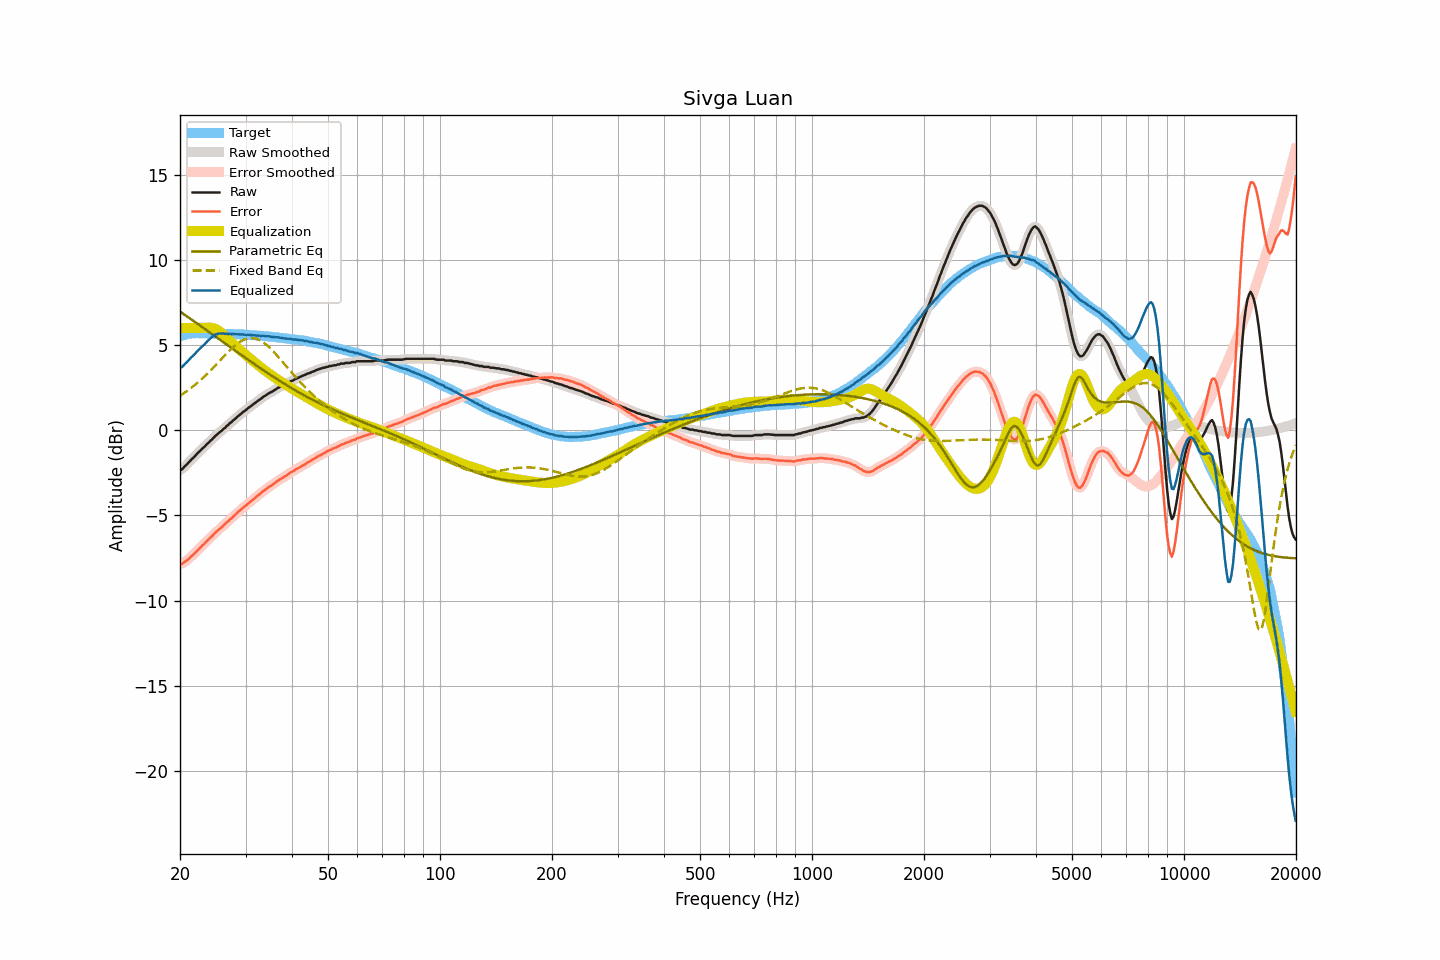

The data file committed next to this chart (first rows):
frequency, raw, smoothed, error, error_smoothed, equalization, parametric_eq, fixed_band_eq, equalized_raw, equalized_smoothed, target
20.00, -2.32, -2.34, -7.84, -7.86, 6.00, 6.96, 2.03, 3.68, 3.66, 5.52
20.20, -2.31, -2.28, -7.86, -7.83, 6.00, 6.90, 2.09, 3.69, 3.72, 5.55
20.40, -2.22, -2.21, -7.80, -7.79, 6.00, 6.83, 2.15, 3.78, 3.79, 5.57
20.61, -2.12, -2.13, -7.71, -7.73, 6.00, 6.77, 2.21, 3.88, 3.87, 5.59
20.81, -2.03, -2.03, -7.66, -7.65, 6.00, 6.70, 2.28, 3.97, 3.97, 5.62
21.02, -1.93, -1.93, -7.59, -7.58, 6.00, 6.64, 2.35, 4.07, 4.07, 5.65
21.23, -1.83, -1.83, -7.50, -7.50, 6.00, 6.57, 2.41, 4.17, 4.17, 5.66
21.44, -1.72, -1.73, -7.39, -7.41, 6.00, 6.50, 2.49, 4.28, 4.27, 5.67
21.66, -1.64, -1.64, -7.33, -7.32, 6.00, 6.44, 2.56, 4.36, 4.36, 5.68
21.87, -1.55, -1.54, -7.23, -7.23, 6.00, 6.37, 2.64, 4.45, 4.46, 5.68
22.09, -1.44, -1.45, -7.13, -7.13, 6.00, 6.30, 2.71, 4.56, 4.55, 5.69
22.31, -1.34, -1.35, -7.03, -7.04, 6.00, 6.24, 2.79, 4.66, 4.65, 5.69
22.54, -1.25, -1.25, -6.94, -6.94, 6.00, 6.17, 2.87, 4.75, 4.75, 5.69
22.76, -1.16, -1.16, -6.85, -6.85, 6.00, 6.10, 2.96, 4.84, 4.84, 5.69
22.99, -1.06, -1.07, -6.74, -6.75, 6.00, 6.04, 3.04, 4.94, 4.93, 5.68
23.22, -0.99, -0.98, -6.67, -6.66, 6.00, 5.97, 3.13, 5.01, 5.02, 5.68
23.45, -0.89, -0.89, -6.57, -6.57, 6.01, 5.90, 3.22, 5.11, 5.11, 5.68
23.69, -0.79, -0.80, -6.47, -6.48, 6.01, 5.84, 3.32, 5.22, 5.21, 5.68
23.92, -0.71, -0.71, -6.39, -6.39, 6.02, 5.77, 3.41, 5.30, 5.31, 5.67
24.16, -0.61, -0.62, -6.30, -6.30, 6.01, 5.70, 3.50, 5.40, 5.40, 5.68
24.40, -0.53, -0.52, -6.21, -6.20, 6.00, 5.63, 3.60, 5.47, 5.48, 5.68
24.65, -0.43, -0.43, -6.11, -6.11, 5.98, 5.57, 3.70, 5.55, 5.55, 5.67
24.89, -0.33, -0.34, -6.00, -6.01, 5.95, 5.50, 3.80, 5.62, 5.60, 5.67
25.14, -0.26, -0.25, -5.93, -5.92, 5.90, 5.43, 3.90, 5.64, 5.65, 5.67
25.39, -0.17, -0.18, -5.84, -5.84, 5.84, 5.36, 4.00, 5.67, 5.67, 5.67
25.65, -0.09, -0.09, -5.76, -5.76, 5.77, 5.30, 4.10, 5.68, 5.68, 5.67
25.91, -0.02, -0.02, -5.68, -5.68, 5.69, 5.23, 4.20, 5.67, 5.67, 5.66
26.16, 0.08, 0.07, -5.58, -5.59, 5.60, 5.16, 4.30, 5.68, 5.67, 5.66
26.43, 0.14, 0.15, -5.52, -5.51, 5.51, 5.09, 4.40, 5.65, 5.66, 5.65
26.69, 0.25, 0.24, -5.41, -5.42, 5.42, 5.03, 4.50, 5.67, 5.66, 5.65
26.96, 0.31, 0.32, -5.35, -5.34, 5.33, 4.96, 4.59, 5.64, 5.65, 5.65
27.23, 0.42, 0.40, -5.24, -5.25, 5.25, 4.89, 4.69, 5.66, 5.65, 5.65
27.50, 0.48, 0.48, -5.17, -5.16, 5.16, 4.83, 4.78, 5.64, 5.64, 5.65
27.77, 0.57, 0.57, -5.07, -5.07, 5.07, 4.76, 4.86, 5.64, 5.64, 5.64
28.05, 0.65, 0.65, -4.99, -4.99, 4.99, 4.69, 4.95, 5.63, 5.63, 5.64
28.33, 0.73, 0.73, -4.90, -4.90, 4.90, 4.62, 5.02, 5.63, 5.63, 5.63
28.62, 0.82, 0.81, -4.81, -4.81, 4.82, 4.56, 5.10, 5.63, 5.62, 5.62
28.90, 0.89, 0.89, -4.73, -4.73, 4.73, 4.49, 5.16, 5.62, 5.62, 5.62
29.19, 0.97, 0.97, -4.64, -4.65, 4.65, 4.42, 5.22, 5.62, 5.62, 5.61
29.48, 1.06, 1.05, -4.56, -4.57, 4.57, 4.36, 5.27, 5.62, 5.61, 5.62
29.78, 1.12, 1.12, -4.49, -4.49, 4.49, 4.29, 5.32, 5.60, 5.61, 5.61
30.08, 1.19, 1.19, -4.42, -4.41, 4.41, 4.23, 5.35, 5.59, 5.60, 5.61
30.38, 1.27, 1.26, -4.33, -4.33, 4.33, 4.16, 5.38, 5.60, 5.59, 5.59
30.68, 1.35, 1.34, -4.24, -4.25, 4.25, 4.09, 5.40, 5.60, 5.59, 5.59
30.99, 1.41, 1.41, -4.17, -4.17, 4.17, 4.03, 5.41, 5.58, 5.59, 5.58
31.30, 1.48, 1.48, -4.10, -4.10, 4.10, 3.96, 5.40, 5.57, 5.58, 5.58
31.61, 1.56, 1.55, -4.02, -4.02, 4.02, 3.90, 5.40, 5.58, 5.57, 5.57
31.93, 1.62, 1.62, -3.95, -3.94, 3.94, 3.83, 5.37, 5.56, 5.56, 5.56
32.24, 1.69, 1.69, -3.86, -3.87, 3.86, 3.77, 5.35, 5.55, 5.55, 5.55
32.57, 1.77, 1.76, -3.78, -3.79, 3.79, 3.70, 5.30, 5.55, 5.54, 5.55
32.89, 1.82, 1.83, -3.73, -3.71, 3.71, 3.64, 5.26, 5.53, 5.54, 5.54
33.22, 1.90, 1.90, -3.63, -3.64, 3.64, 3.58, 5.20, 5.54, 5.54, 5.53
33.55, 1.98, 1.96, -3.55, -3.57, 3.56, 3.51, 5.14, 5.54, 5.53, 5.53
33.89, 2.02, 2.03, -3.50, -3.49, 3.49, 3.45, 5.07, 5.51, 5.52, 5.52
34.23, 2.09, 2.09, -3.43, -3.42, 3.42, 3.39, 4.99, 5.51, 5.52, 5.51
34.57, 2.16, 2.15, -3.34, -3.35, 3.36, 3.32, 4.91, 5.51, 5.50, 5.50
34.92, 2.21, 2.20, -3.28, -3.29, 3.29, 3.26, 4.82, 5.49, 5.49, 5.49
35.27, 2.25, 2.25, -3.24, -3.22, 3.22, 3.20, 4.73, 5.47, 5.48, 5.48
35.62, 2.31, 2.31, -3.16, -3.16, 3.15, 3.14, 4.63, 5.46, 5.46, 5.47
35.97, 2.37, 2.37, -3.09, -3.09, 3.09, 3.08, 4.53, 5.46, 5.46, 5.46
... 635 more rows
